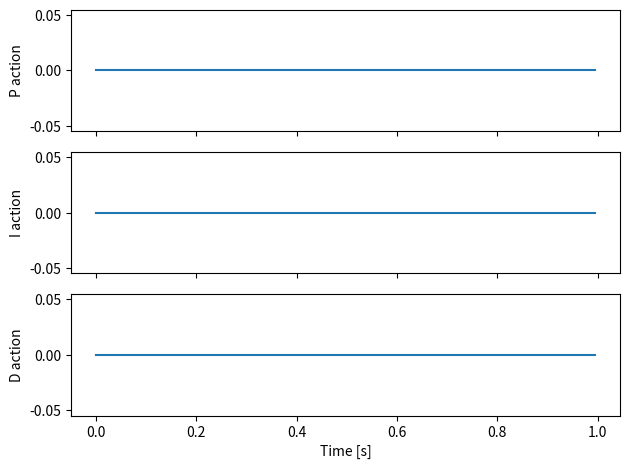

Reproduce this figure in Python.
"""PID controller class for Lab 6A."""


class PIDController:
    """A proportional-integral-derivative controller."""

    def __init__(self, kp, ki, kd, out_max, delta_t):
        # Use these variables for the controller actions so that
        # get_PID_actions() works properly.
        self._p_action = 0.0
        self._i_action = 0.0
        self._d_action = 0.0

        # The fixed period, accumulated error, and previous error are provided.
        self.delta_t = delta_t
        self._integral = 0.0
        self._last_error = None

        # TODO 1: Store the three gains and output limit as instance
        # attributes.

        # FILTERED PD MODIFICATION (Section 6A.3.4, PD Control with
        # First-Order Low-Pass Filtering): Skip this during the P and unfiltered
        # PD tests. After saving your unfiltered PD response in Section 6A.3.3,
        # import FirstOrderLowPass from filters at the top of this file and
        # create one filter per controller here using the cutoff and delta_t.

    def run(self, error):
        """Calculate the voltage percentage from the position error in radians."""

        # TODO 2: Add the current rectangular area to the accumulated error.


        # TODO 3: Calculate error_rate using the current error, the previous
        # error, and delta_t. Use zero on the first call, when _last_error is
        # None. Save the current error in _last_error for the next call.

        # FILTERED PD MODIFICATION (Section 6A.3.4): After adding the filter
        # in the constructor, pass error_rate to its filter() method once per
        # update. Use the returned rate for D and keep using error for P and I.

        # TODO 4: Calculate and store the P, I, and D actions.


        # TODO 5: Add the three actions to obtain the controller output.


        # TODO 6: Limit the output to the range [-out_max, out_max].


        # TODO 7: Return the limited output.


    def get_PID_actions(self):
        """Return the current P, I, and D actions before output saturation."""

        return self._p_action, self._i_action, self._d_action


# Run this file with the Local Python 3 interpreter to test the controller.
# PROVIDED TEST CODE — DO NOT MODIFY BELOW THIS LINE.
if __name__ == "__main__":
    import numpy as np
    from matplotlib import pyplot as plt

    delta_t = 0.005
    con = PIDController(1, 1, 1, 100, delta_t)

    p_actions = []
    i_actions = []
    d_actions = []
    times_s = np.arange(0, 1, delta_t)
    errors = np.linspace(0, 1, len(times_s))
    errors += 2 * np.pi / 4000 * np.sin(150 * times_s)

    for error in errors:
        con.run(error)
        p_action, i_action, d_action = con.get_PID_actions()
        p_actions.append(p_action)
        i_actions.append(i_action)
        d_actions.append(d_action)

    fig, axes = plt.subplots(3, 1, sharex=True)
    axes[0].plot(times_s, p_actions)
    axes[0].set_ylabel("P action")
    axes[1].plot(times_s, i_actions)
    axes[1].set_ylabel("I action")
    axes[2].plot(times_s, d_actions)
    axes[2].set_ylabel("D action")
    axes[2].set_xlabel("Time [s]")
    fig.tight_layout()
    plt.show()
